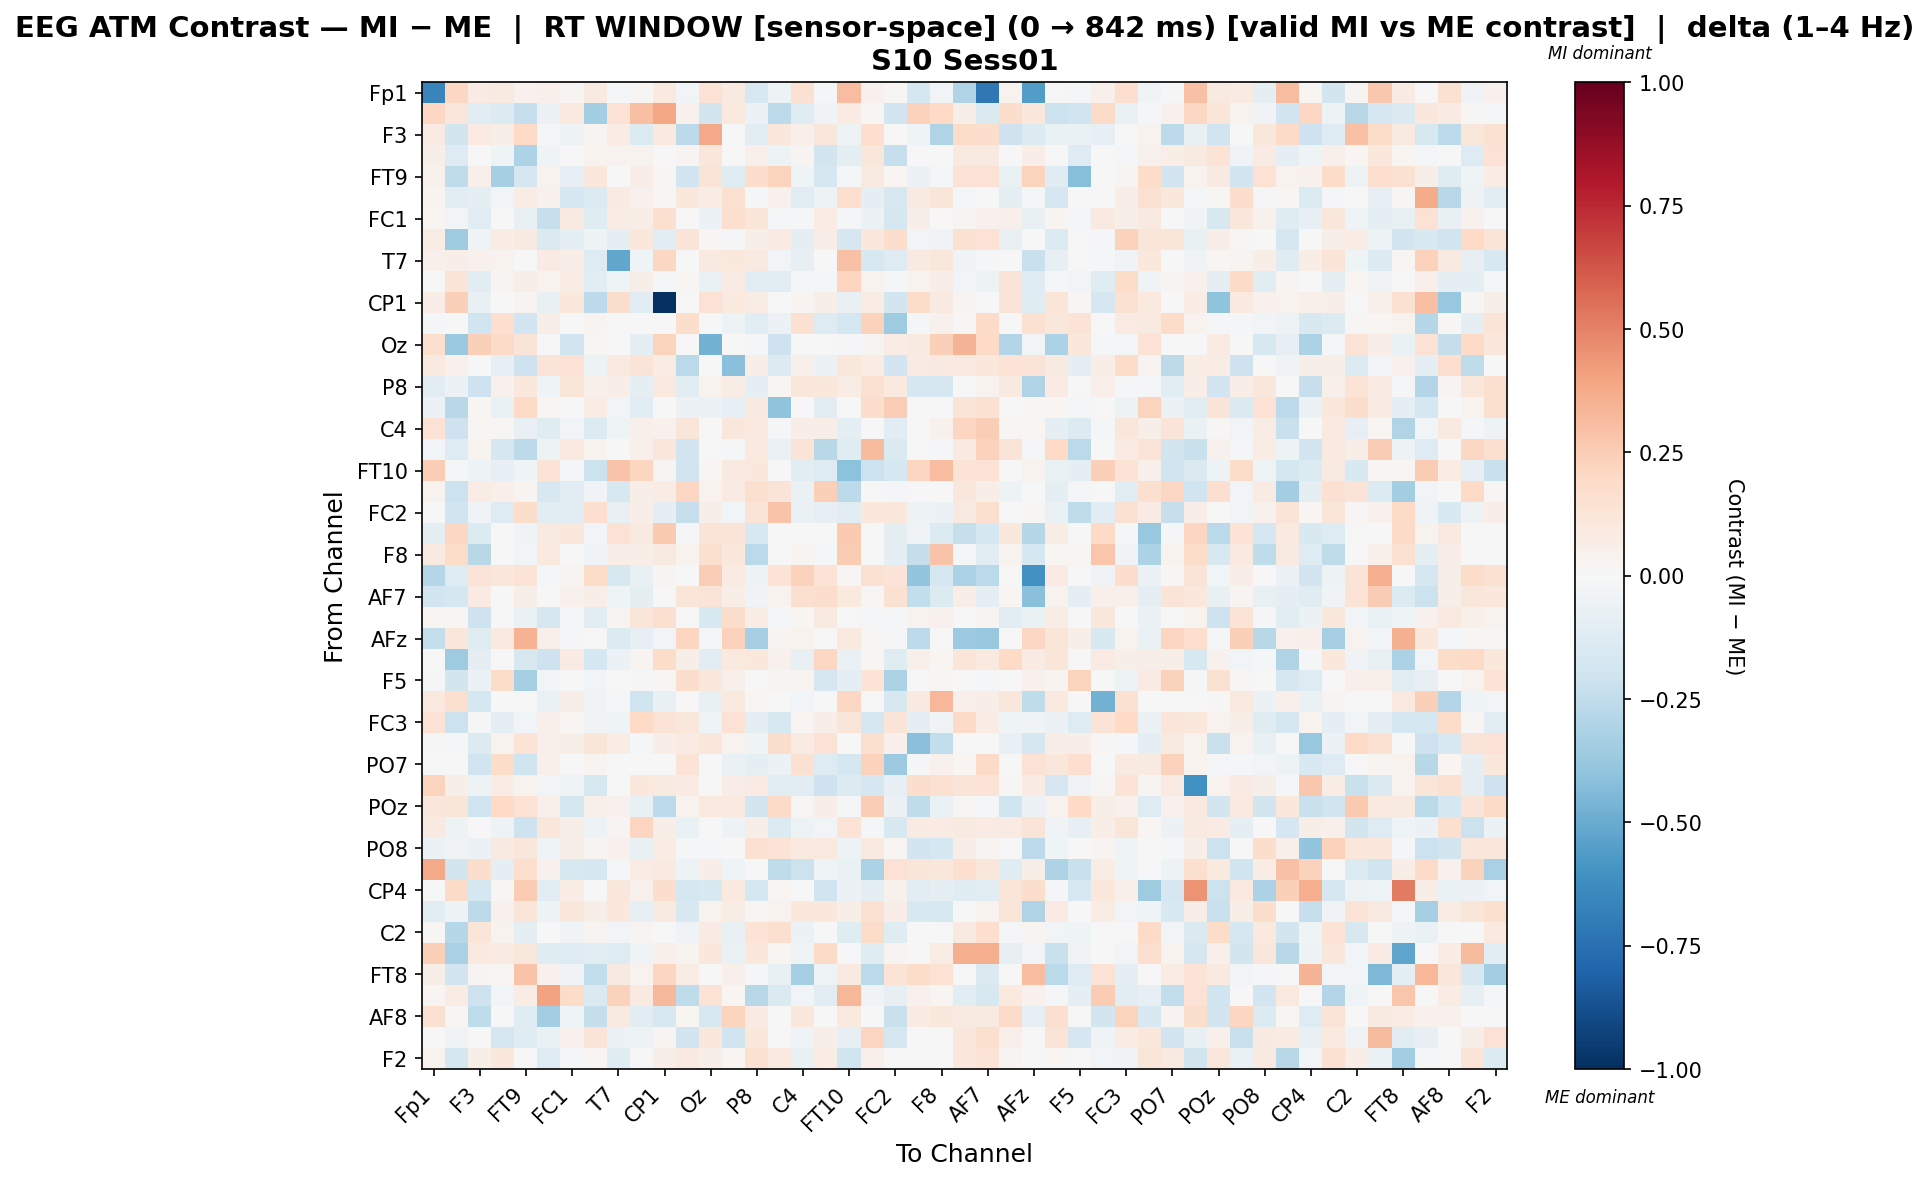

Data behind this chart, as committed beside it:
, Fp1, Fz, F3, F7, FT9, FC5, FC1, C3, T7, TP9, CP1, O1, Oz, O2, P8, TP10, C4, T8, FT10, FC6, FC2, F4, F8
Fp1, -0.6568, 0.2063, 0.0793, 0.09004, 0.04241, 0.04759, 0.02908, 0.08868, -0.01569, 0.01266, 0.1006, -0.02484, 0.1482, 0.08976, -0.1611, -0.04867, 0.15, -0.02233, 0.3074, 0.04419, 0.01304, -0.1767, -0.02574
Fz, 0.2091, 0.11, -0.1115, -0.1346, -0.2336, -0.05684, 0.1006, -0.337, 0.1447, 0.2995, 0.388, 0.04433, -0.1803, 0.09877, -0.05805, -0.2629, -0.1226, -0.03809, 0.08274, 0.01061, -0.1931, 0.2266, 0.2029
F3, 0.08065, -0.1803, 0.08154, 0.05553, 0.2027, -0.01029, -0.05024, 0.02747, 0.0741, -0.1341, 0.09965, -0.2621, 0.3824, 0.0, -0.107, 0.106, 0.05231, 0.1162, -0.04712, 0.1712, 0.0009414, -0.04408, -0.2971
F7, 0.05749, -0.125, 0.006042, -0.03914, -0.308, -0.04239, 0.0, 0.03665, 0.03176, 0.03797, 0.004345, 0.03109, 0.1159, -0.0005516, 0.04763, -0.04725, 0.02771, -0.1848, -0.09066, 0.1121, -0.2282, 0.0, 0.0
FT9, 0.04018, -0.2528, 0.05115, -0.3286, -0.1675, 0.03599, -0.08157, 0.1026, 0.0, 0.06941, 0.02338, -0.1916, 0.1281, -0.118, 0.1719, 0.2191, -0.04641, -0.1703, -0.02295, 0.09007, 0.02229, -0.05585, -0.009066
FC5, 0.02518, -0.1091, -0.09714, -0.02902, 0.07633, 0.04074, -0.1664, -0.1385, 0.08292, 0.04021, 0.01019, 0.1018, 0.07673, 0.1553, -0.01593, 0.04177, -0.1028, -0.04828, 0.1646, -0.09106, -0.1627, 0.08719, 0.1242
FC1, 0.01763, -0.02451, -0.1081, 0.0, -0.07376, -0.2307, 0.09198, -0.1174, 0.07431, 0.06608, 0.1613, 0.0, -0.05797, 0.1696, 0.1211, -0.01952, -0.0143, 0.07133, -0.02076, -0.05694, -0.1767, 0.06193, 0.006959
C3, 0.07052, -0.3541, -0.03355, 0.07331, 0.08741, -0.1479, -0.09579, -0.05136, -0.08804, 0.1044, -0.1096, 0.1264, 0.008668, -0.009004, 0.05924, 0.08038, -0.09294, 0.06533, -0.1714, 0.1037, 0.1733, -0.02464, -0.03169
T7, 0.04921, 0.06252, 0.04361, 0.03266, 0.0, 0.08263, 0.06679, -0.1285, -0.5188, -0.04258, 0.2085, 0.0, 0.08771, 0.1093, 0.0892, -0.02616, -0.08057, 0.001246, 0.292, -0.1578, -0.1323, 0.08806, 0.1143
TP9, 0.006967, 0.1305, -0.1087, 0.02664, 0.06066, 0.03251, 0.07811, -0.1058, -0.046, 0.06041, -0.0149, 0.01926, -0.06288, 0.084, -0.1075, -0.1018, -0.009998, -0.009135, 0.2135, 0.0324, -0.01671, 0.0334, 0.06488
CP1, 0.06637, 0.2415, -0.07496, 0.005962, 0.02583, -0.07412, 0.1084, -0.2618, 0.1762, -0.1071, -1.0, 0.0, 0.1421, 0.09583, 0.07222, 0.0, 0.02851, 0.06136, -0.07344, 0.07452, -0.1873, 0.182, 0.09108
O1, -0.01027, -0.0004681, -0.2002, 0.1645, -0.1952, 0.05737, 0.0, 0.02993, 0.0, 6.592522734077475e-05, 0.0, 0.1744, 0.0, -0.05057, -0.1024, -0.05495, 0.1546, -0.1251, -0.1735, 0.2321, -0.3579, -0.02328, 0.04011
Oz, 0.1685, -0.3697, 0.238, 0.1887, 0.1306, 0.002232, -0.1994, 0.0132, 1.5111474313504637e-05, -0.097, 0.2235, 0.0, -0.4715, 0.0, -0.01299, -0.206, 0.004526, -0.003918, -0.02298, 0.03031, 0.07489, 0.08954, 0.2346
O2, 0.0991, 0.04136, 0.0, -0.08328, -0.206, 0.1303, 0.1458, -0.04748, 0.09733, 0.1312, 0.07129, -0.2659, 0.0, -0.4204, 0.06341, -0.1351, 0.04875, -0.05543, 0.1072, 0.07723, -0.1952, 0.08302, 0.09267
P8, -0.1016, -0.05878, -0.2106, 0.04323, 0.1075, -0.04504, 0.1195, 0.05112, 0.06733, -0.09667, 0.09611, -0.1082, 0.03431, 0.07379, -0.09573, 0.01794, 0.1103, 0.104, 0.07351, 0.1487, 0.09607, -0.1714, -0.1671
TP10, -0.05865, -0.2799, 0.02138, -0.06468, 0.1995, 0.01995, 0.004997, 0.07786, -0.02383, -0.1069, 0.0, -0.06169, -0.06167, -0.07997, 0.08609, -0.4015, 0.004195, -0.1117, 0.0, 0.1721, 0.2496, 0.0, -0.004648
C4, 0.143, -0.2045, 0.01648, 0.01383, -0.07107, -0.1177, -0.02693, -0.1345, -0.04153, 0.05035, 0.0464, 0.1242, -0.001153, 0.1096, 0.1003, -0.01654, 0.06899, 0.05767, -0.09728, 0.002111, -0.1122, 0.0, 0.04127
T8, -0.03066, -0.1321, 0.02741, -0.1715, -0.259, -0.05026, 0.09657, 0.03202, 0.0, 0.04747, 0.1144, -0.1915, -0.002245, -0.01491, 0.09579, -0.06851, 0.1253, -0.2792, -0.1247, 0.3157, -0.1422, 0.0, -0.01091
FT10, 0.2476, -0.0134, -0.05105, -0.08416, -0.04573, 0.1361, -0.02191, -0.2114, 0.2856, 0.2164, 0.02761, -0.2029, 0.02109, 0.09309, 0.1066, 0.0, -0.115, -0.1284, -0.4073, -0.2114, -0.1766, 0.2187, 0.3122
FC6, 0.03743, -0.2156, 0.07219, 0.05428, 0.02841, -0.159, -0.1116, -0.03541, -0.157, 0.0561, 0.07754, 0.2037, 0.0377, 0.08082, 0.1574, 0.1294, -0.06382, 0.2388, -0.26, -0.007499, -0.007935, 0.0, 0.0
FC2, 0.005374, -0.1989, -0.03695, -0.1311, 0.1743, -0.1057, -0.1152, 0.1655, -0.07263, 0.0629, -0.09796, -0.2303, 0.06232, -0.02918, 0.1303, 0.2865, -0.06375, -0.07973, -0.1062, 0.1016, 0.1045, -0.049, -0.0574
F4, -0.09774, 0.2094, -0.1356, 0.0, -0.0368, 0.0925, 0.1085, -0.02429, 0.1428, 0.08845, 0.2611, -0.0201, 0.1305, 0.1289, -0.1565, 0.0, 0.0, 0.0, 0.2587, 0.0, -0.09139, -0.03463, -0.1394
F8, 0.08979, 0.1842, -0.2801, 0.0, -0.02522, 0.09959, 0.002225, -0.03763, 0.06892, 0.06735, 0.08838, 0.03321, 0.1633, 0.1078, -0.2674, -0.004903, 0.02637, -0.008913, 0.2513, 0.0, -0.09536, -0.2399, 0.2836
Fp2, -0.2855, -0.1273, 0.1285, 0.1104, 0.1385, -0.02134, 0.02519, 0.1845, -0.1591, -0.07635, 0.02432, 0.001661, 0.2484, 0.0798, -0.04743, 0.1331, 0.2274, 0.1385, 0.008526, 0.1496, 0.1296, -0.3921, -0.1796
AF7, -0.1946, -0.1757, 0.08321, 0.007767, 0.0601, 0.0, 0.04273, 0.06656, -0.04627, -0.08832, 0.0, 0.1197, 0.1313, 0.06284, -0.03773, 0.03778, 0.1588, 0.1738, 0.09962, 0.01328, 0.1544, -0.2453, -0.1344
AF3, 0.02203, 0.01664, -0.2075, 0.0, -0.06377, -0.1678, -0.007976, -0.102, 0.02877, 0.1231, 0.1582, 0.0, -0.1496, 0.1766, 0.07257, -0.02204, 0.01711, 0.08675, -0.005879, -0.02232, -0.01906, 0.03515, 0.04478
AFz, -0.2371, 0.1129, -0.1199, 0.09776, 0.3444, 0.04788, -0.01637, -0.0022, -0.1402, -0.0831, -0.02357, 0.2161, -0.01645, 0.2314, -0.3356, 0.0305, 0.03374, -0.007078, 0.09637, 0.01053, -0.02337, -0.2582, 0.006353
F1, 0.0, -0.3573, -0.09154, 0.002704, -0.1631, -0.2096, 0.08516, -0.1794, -0.05858, 0.02917, 0.1855, 0.0576, -0.1096, 0.09786, 0.1062, 0.04259, -0.07202, 0.209, -0.06918, 0.02125, -0.1192, 0.05354, 0.01584
F5, -0.01258, -0.181, -0.05709, 0.1844, -0.3302, -0.02622, -0.00774, -0.03108, 0.0, -0.01046, 0.01189, 0.1792, 0.1063, 0.05243, 0.0, 0.02465, 0.03019, -0.1714, -0.08611, 0.1377, -0.3134, 0.0, 0.02278
FT7, 0.09447, 0.1571, -0.1744, 0.0, 0.0, -0.06671, 0.05843, -0.03442, -0.0209, -0.1955, -0.07248, 0.0, -0.07218, 0.09437, 0.01873, 0.0, -0.02375, 0.0, 0.2091, 0.0, -0.1621, 0.08882, 0.3312
FC3, 0.1421, -0.2119, -0.02224, -0.09221, -0.02545, 0.05422, 0.01794, -0.03677, -0.04549, 0.2002, 0.1372, 0.1142, -0.04113, 0.145, -0.08778, -0.1577, 0.02194, 0.06309, 0.121, -0.1684, 0.1294, -0.08714, -0.03311
CP3, 0.01278, -0.0152, -0.1405, 0.0353, 0.1368, 0.05276, 0.06237, 0.1196, 0.07794, -0.02236, 0.06537, 0.08428, 0.1132, 0.03703, -0.04517, 0.178, 0.08004, 0.1439, -0.005172, 0.1622, 0.04738, -0.4202, -0.2489
PO7, -0.004355, -0.001285, -0.2022, 0.184, -0.2003, 0.05467, 0.0, 0.0266, 0.003171, 0.004172, 0.0, 0.1344, 0.0, -0.06524, -0.09921, -0.05913, 0.1498, -0.1314, -0.1727, 0.2269, -0.3632, -0.01927, 0.04244
PO3, 0.2208, 0.0562, -0.05419, 0.07719, 0.0364, -0.0242, -0.04424, -0.1636, 0.003577, 0.1071, 0.08762, 0.07813, 0.0, 0.06912, 0.08115, -0.1114, -0.1042, -0.2074, -0.1345, -0.1669, -0.0822, 0.1762, 0.1532
POz, 0.1165, 0.1197, -0.1971, 0.1975, 0.144, 0.04711, -0.1738, 0.04927, 0.04061, -0.07611, -0.262, 0.03638, 0.09548, 0.1013, -0.1822, 0.193, 0.01375, 0.06446, -0.01383, 0.2428, -0.05533, -0.2523, -0.06311
PO4, 0.09273, -0.04747, 0.0, -0.05104, -0.205, 0.1146, 0.06031, -0.0546, 0.02971, 0.2158, 0.0685, -0.06374, 0.0, -0.05391, 0.05728, -0.1349, -0.05206, -0.02798, 0.1365, -0.008796, -0.1562, 0.08218, 0.07887
PO8, -0.05471, -0.0363, -0.05533, 0.08773, 0.115, -0.0458, 0.05908, 0.02751, 0.04191, -0.07794, 0.07436, -0.023, -0.01148, 0.003545, 0.1543, 0.1328, 0.09837, 0.09755, -0.05042, 0.08602, 0.02186, -0.1884, -0.1794
P6, 0.3777, -0.1872, 0.1749, -0.09928, 0.1714, 0.03976, -0.1528, -0.1669, -0.009489, 0.07417, 0.09583, -0.04954, 0.06815, -0.04122, 0.0014, -0.2559, -0.2125, -0.04468, -0.06975, -0.3168, 0.1471, 0.1247, 0.1154
CP4, -0.00564, 0.1946, -0.1763, 0.0103, 0.2569, -0.1041, 0.07574, 0.0, 0.1167, 0.04568, 0.1784, -0.1751, -0.1536, 0.09972, -0.1773, 0.02242, 0.0, -0.1966, -0.06032, -0.09839, 0.046, -0.1145, -0.08893
TP8, -0.117, -0.04819, -0.2606, 0.04553, 0.1184, -0.04794, 0.1129, 0.06068, 0.1066, -0.07957, 0.08696, -0.1556, 0.03624, 0.07056, 0.01001, 0.03307, 0.1077, 0.1089, 0.05591, 0.1502, 0.07017, -0.1504, -0.1636
C2, 0.01211, -0.2883, 0.1222, 0.03175, -0.1009, -0.00586, -0.03544, 0.02395, -0.02584, 0.02719, 0.002049, -0.03203, 0.08354, -0.07229, 0.1378, 0.1626, -0.06076, 0.004685, -0.1249, 0.1854, -0.1208, 0.0, 0.007171
FC4, 0.2395, -0.3249, 0.0997, 0.08264, 0.1148, -0.1174, -0.126, -0.1029, -0.1284, -0.03146, 0.05453, 0.02831, 0.1018, -0.07021, 0.1052, 0.02309, -0.04527, 0.188, 0.003276, -0.1249, 0.02654, 0.0, 0.07235
FT8, 0.05819, -0.1887, 0.02657, 0.01692, 0.284, 0.03936, -0.03349, -0.2474, 0.08736, 0.03731, 0.2109, 0.07241, 0.005289, 0.04965, -0.01229, -0.07509, -0.3306, -0.04403, 0.08637, -0.2702, 0.1337, 0.1822, 0.146
F6, 0.02062, 0.07555, -0.207, -0.0294, 0.07581, 0.4031, 0.1857, -0.1434, 0.2328, 0.08926, 0.3251, -0.2559, 0.1388, 0.01899, -0.2803, -0.1408, -0.02644, -0.111, 0.3287, -0.03236, -0.07877, 0.04666, 0.02013
AF8, 0.1518, 0.01564, -0.2501, 0.0, -0.1194, -0.3499, -0.04614, -0.2347, 0.09282, -0.1018, -0.1605, 0.01814, -0.163, 0.2264, 0.07845, 0.0, 0.1017, 0.0, 0.1005, 0.0, -0.2262, 0.08074, 0.1041
AF4, -0.007593, -0.039, 0.006636, -0.1698, -0.1217, -0.06978, 0.04069, 0.1306, -0.0611, -0.05183, 0.02803, -0.1917, 0.1032, -0.1999, 0.1032, 0.005481, -0.0357, 0.06089, -0.08557, 0.2116, -0.1672, 0.0, 0.0
F2, 0.03525, -0.1789, 0.05866, 0.1053, 0.005493, -0.1262, -0.01251, 0.0195, -0.1214, 0.006795, 0.05662, 0.08882, 0.06178, 0.01991, 0.153, 0.09669, -0.07319, 0.07258, -0.1953, 0.05342, -0.001678, 0.0, 0.0
